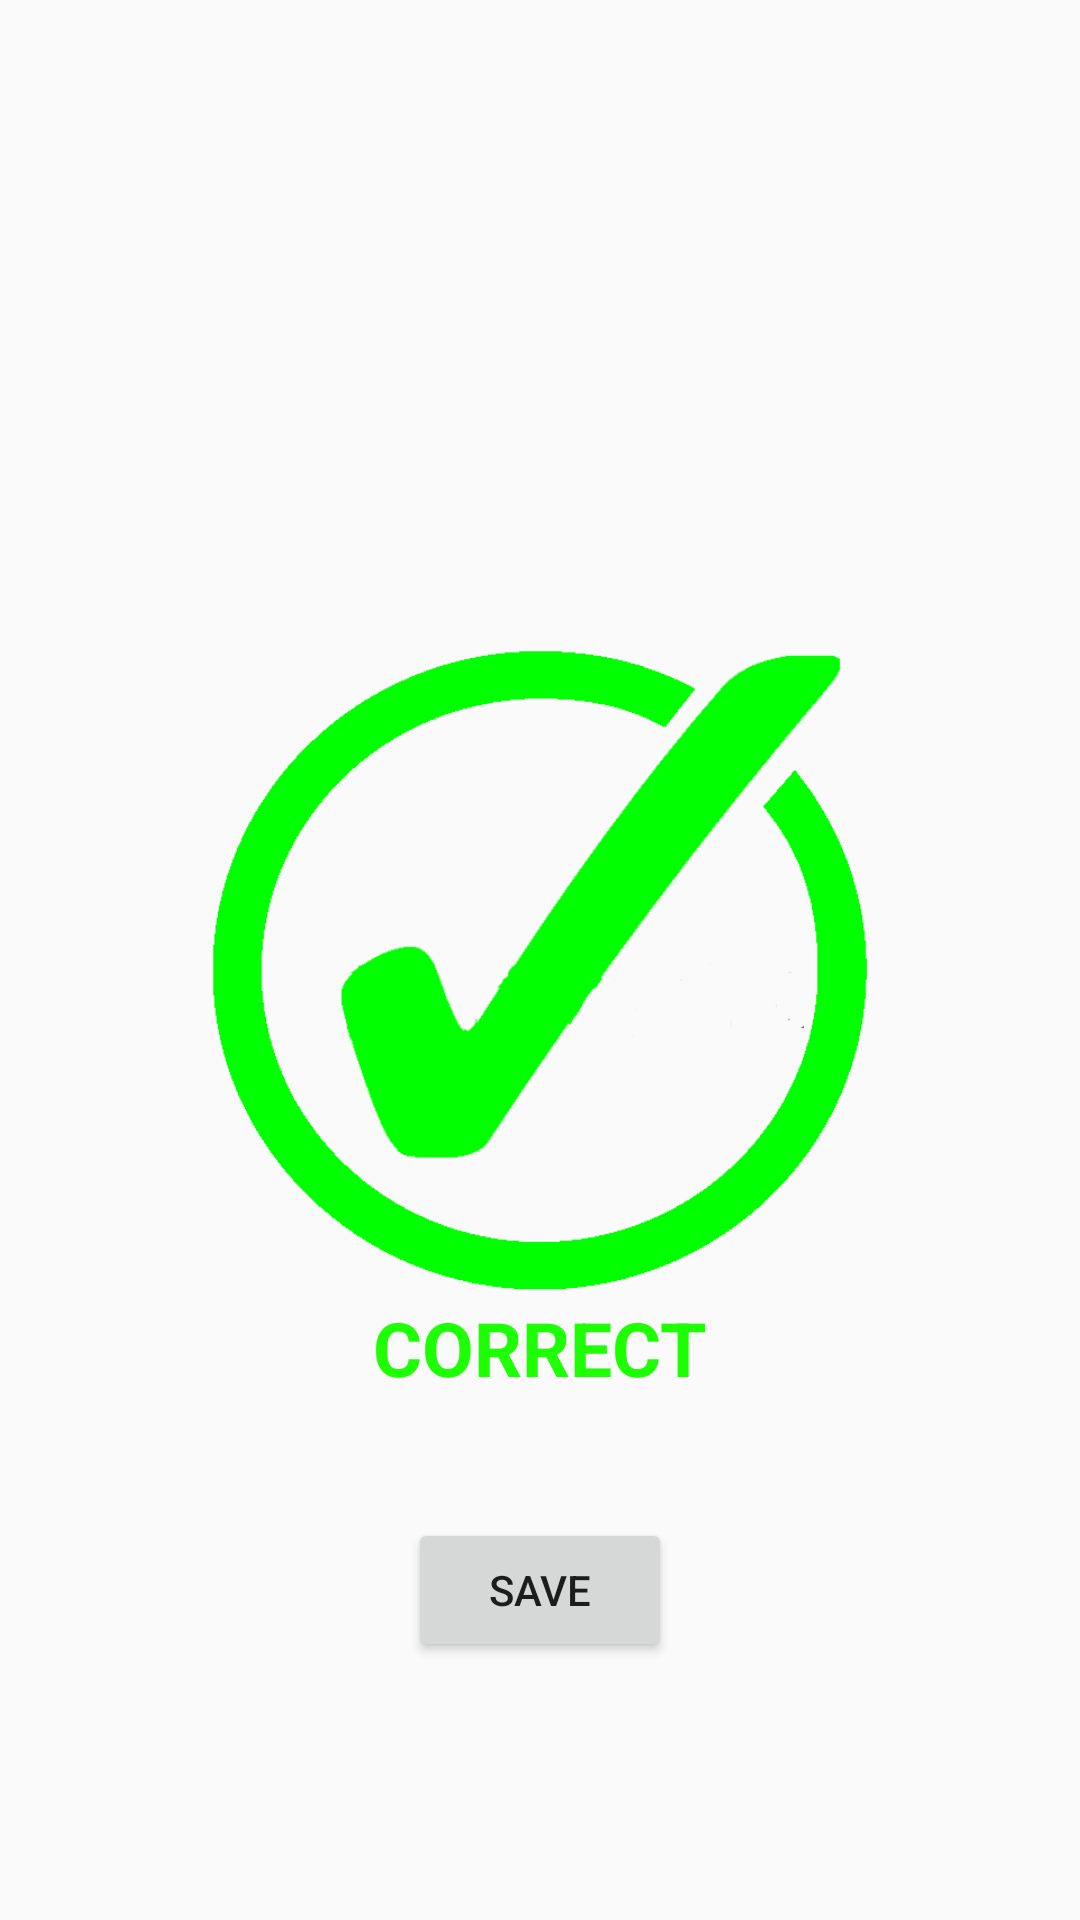

The Android layout XML behind this screen, and the referenced resources:
<!-- AndroidManifest.xml: application theme AppTheme -->
<!-- res/layout/activity_correct_scanner_code.xml -->
<RelativeLayout xmlns:android="http://schemas.android.com/apk/res/android"
    xmlns:tools="http://schemas.android.com/tools" android:layout_width="match_parent"
    android:layout_height="match_parent" android:paddingLeft="@dimen/activity_horizontal_margin"
    android:paddingRight="@dimen/activity_horizontal_margin"
    android:paddingTop="@dimen/activity_vertical_margin"
    android:paddingBottom="@dimen/activity_vertical_margin"
    tools:context="com.example.sanuphap.scienceweeks.uiScanner.CorrectScannerCode">

    <ImageView
        android:layout_width="225dp"
        android:layout_height="225dp"
        android:id="@+id/imageView"
        android:layout_centerVertical="true"
        android:layout_centerHorizontal="true"
        android:src="@drawable/found" />

    <TextView
        android:layout_width="wrap_content"
        android:layout_height="wrap_content"
        android:textAppearance="?android:attr/textAppearanceMedium"
        android:text="CORRECT"
        android:id="@+id/text_corect"
        android:layout_below="@+id/imageView"
        android:layout_centerHorizontal="true"
        android:textStyle="bold"
        android:textSize="25dp"
        android:textColor="#ff1dff02" />

    <Button
        android:layout_width="wrap_content"
        android:layout_height="wrap_content"
        android:text="save"
        android:id="@+id/btn_save"
        android:layout_below="@+id/text_corect"
        android:layout_centerHorizontal="true"
        android:layout_marginTop="40dp" />
</RelativeLayout>
<!-- resources referenced by this layout -->
<resources>
  <dimen name="activity_horizontal_margin">16dp</dimen>
  <dimen name="activity_vertical_margin">16dp</dimen>
  <!-- drawable found: png bitmap (drawable, 31069 bytes) -->
  <style name="AppTheme" parent="Theme.AppCompat.Light.DarkActionBar">
          
          
          
          <item name="android:windowActionBar">true</item>
          <item name="android:windowNoTitle">true</item>
          
          <item name="colorPrimary">#F44336</item>
          
          <item name="colorPrimaryDark">#B71C1C</item>
          
          <item name="colorAccent">#9E9E9E</item>
  
  
      </style>
</resources>
